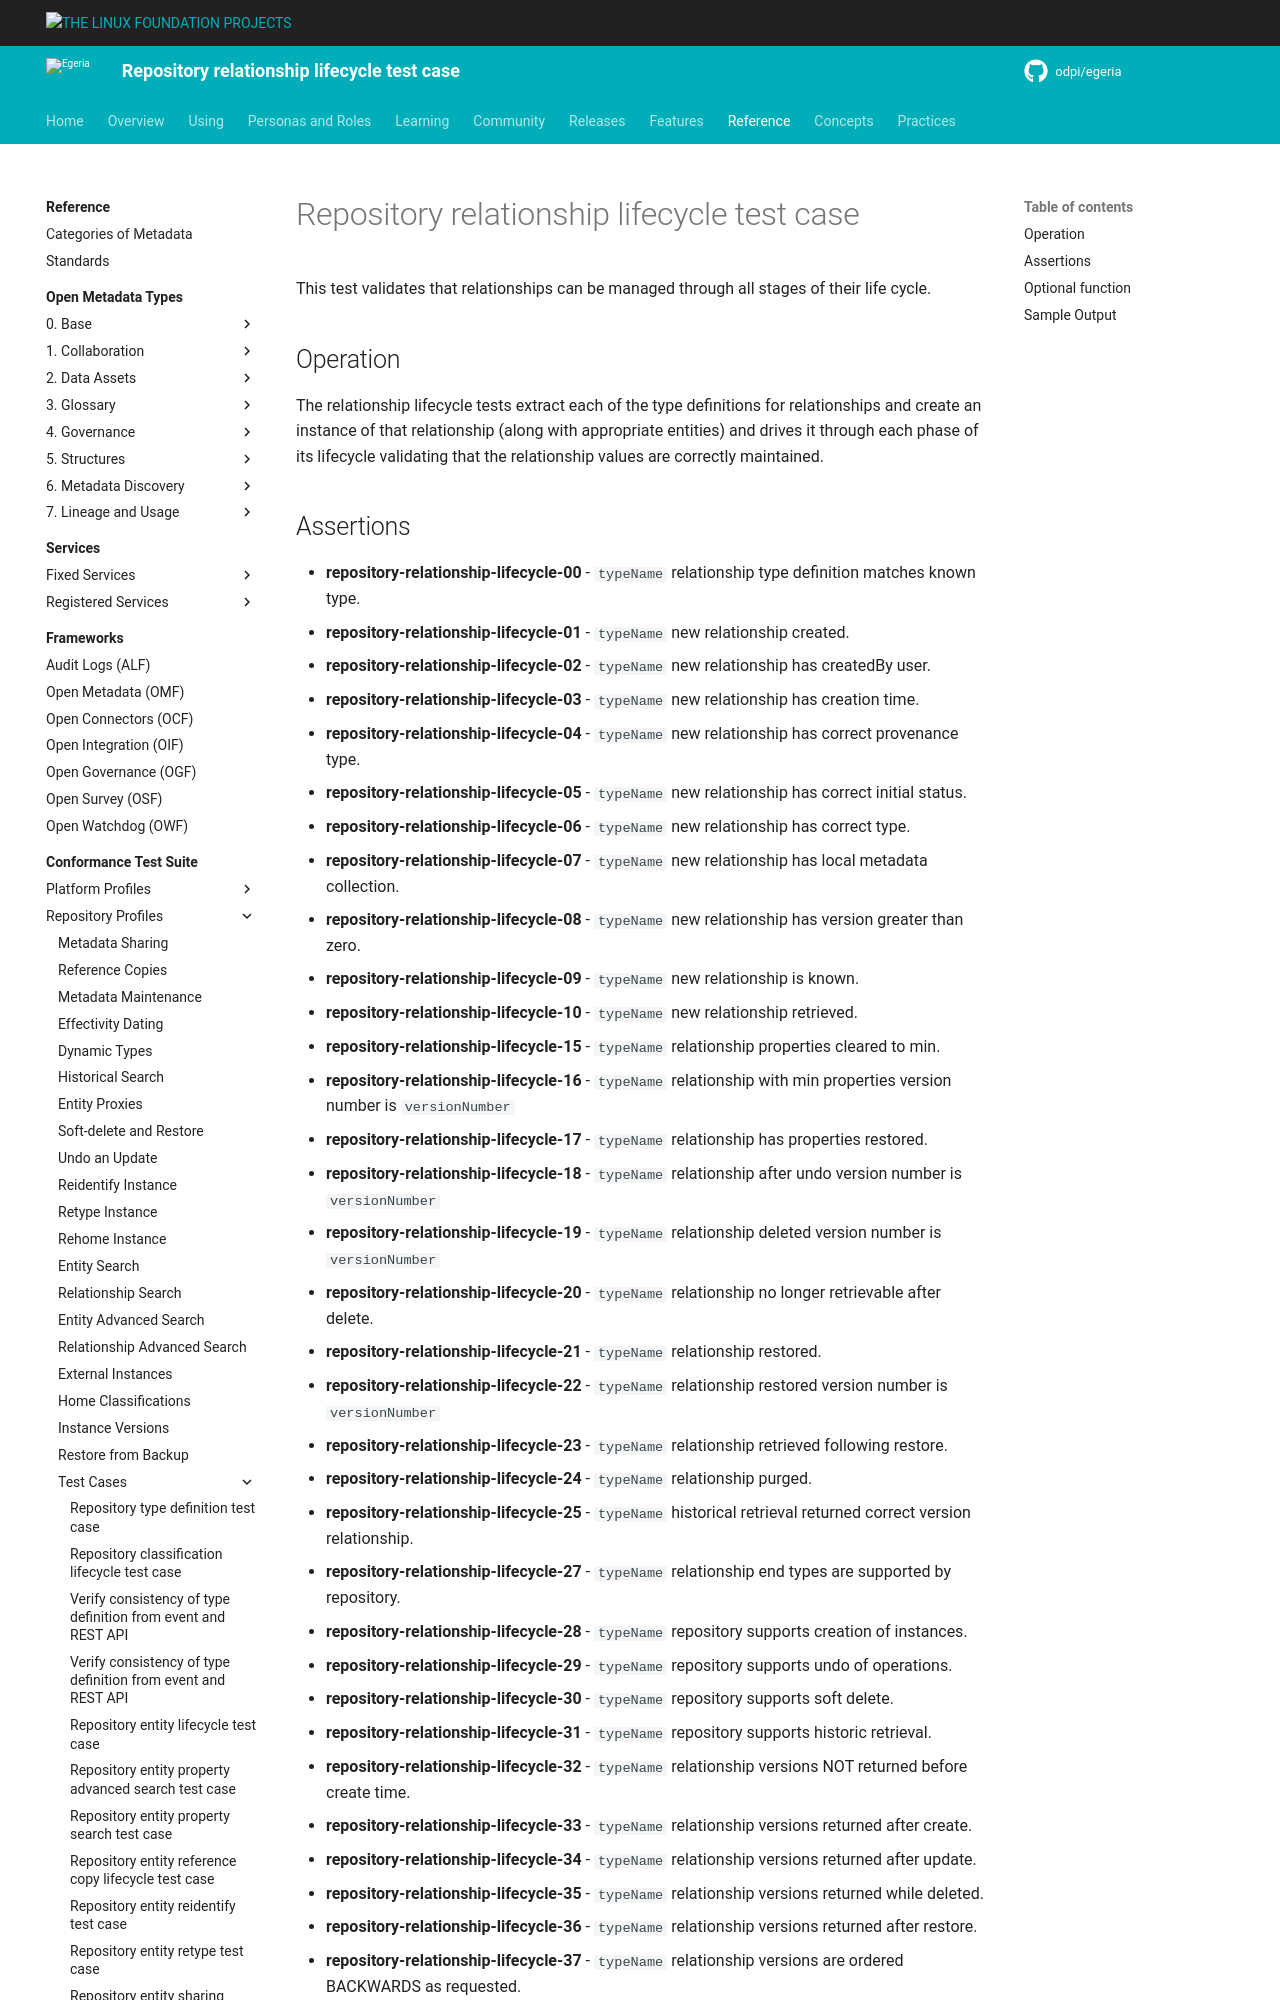

repository: odpi/egeria-docs · page: guides/cts/repository-workbench/test-cases/repository-relationship-lifecycle-test-case/index.html · generator: mkdocs

<!-- SPDX-License-Identifier: CC-BY-4.0 -->
<!-- Copyright Contributors to the ODPi Egeria project. -->

# Repository relationship lifecycle test case

This test validates that relationships can be managed through all stages of their life cycle.

## Operation

The relationship lifecycle tests extract each of the type definitions for relationships and create an instance of that
relationship (along with appropriate entities) and
drives it through each phase of its lifecycle validating that the relationship values are correctly maintained.

## Assertions

* **repository-relationship-lifecycle-00** - `typeName` relationship type definition matches known type.
* **repository-relationship-lifecycle-01** - `typeName` new relationship created.
* **repository-relationship-lifecycle-02** - `typeName` new relationship has createdBy user.
* **repository-relationship-lifecycle-03** - `typeName` new relationship has creation time.
* **repository-relationship-lifecycle-04** - `typeName` new relationship has correct provenance type.
* **repository-relationship-lifecycle-05** - `typeName` new relationship has correct initial status.
* **repository-relationship-lifecycle-06** - `typeName` new relationship has correct type.
* **repository-relationship-lifecycle-07** - `typeName` new relationship has local metadata collection.
* **repository-relationship-lifecycle-08** - `typeName` new relationship has version greater than zero.
* **repository-relationship-lifecycle-09** - `typeName` new relationship is known.
* **repository-relationship-lifecycle-10** - `typeName` new relationship retrieved.
* **repository-relationship-lifecycle-15** - `typeName` relationship properties cleared to min.
* **repository-relationship-lifecycle-16** - `typeName` relationship with min properties version number is `versionNumber`
* **repository-relationship-lifecycle-17** - `typeName` relationship has properties restored.
* **repository-relationship-lifecycle-18** - `typeName` relationship after undo version number is `versionNumber`
* **repository-relationship-lifecycle-19** - `typeName` relationship deleted version number is `versionNumber`
* **repository-relationship-lifecycle-20** - `typeName` relationship no longer retrievable after delete.
* **repository-relationship-lifecycle-21** - `typeName` relationship restored.
* **repository-relationship-lifecycle-22** - `typeName` relationship restored version number is `versionNumber`
* **repository-relationship-lifecycle-23** - `typeName` relationship retrieved following restore.
* **repository-relationship-lifecycle-24** - `typeName` relationship purged.
* **repository-relationship-lifecycle-25** - `typeName` historical retrieval returned correct version relationship.
* **repository-relationship-lifecycle-27** - `typeName` relationship end types are supported by repository.
* **repository-relationship-lifecycle-28** - `typeName` repository supports creation of instances.
* **repository-relationship-lifecycle-29** - `typeName` repository supports undo of operations.
* **repository-relationship-lifecycle-30** - `typeName` repository supports soft delete.
* **repository-relationship-lifecycle-31** - `typeName` repository supports historic retrieval.
* **repository-relationship-lifecycle-32** - `typeName` relationship versions NOT returned before create time.
* **repository-relationship-lifecycle-33** - `typeName` relationship versions returned after create.
* **repository-relationship-lifecycle-34** - `typeName` relationship versions returned after update.
* **repository-relationship-lifecycle-35** - `typeName` relationship versions returned while deleted.
* **repository-relationship-lifecycle-36** - `typeName` relationship versions returned after restore.
* **repository-relationship-lifecycle-37** - `typeName` relationship versions are ordered BACKWARDS as requested.
* **repository-relationship-lifecycle-38** - `typeName` relationship versions NOT returned after purge.
* **repository-relationship-lifecycle-39** - `typeName` relationship is not known after purge.
* **repository-relationship-lifecycle-41** - `typeName` relationship versions are ordered FORWARDS as requested.
* **repository-relationship-lifecycle-42** - `typeName` relationship is known when deleted.
* **repository-relationship-lifecycle-43** - `typeName` second undo of relationship reinstates the update that the first undo reversed.
* **repository-relationship-lifecycle-44** - `typeName` relationship after second undo version number is `versionNumber`
* **repository-relationship-lifecycle-101** - `typeName` new entity created.

The numbers are not contiguous: an assertion that is retired is not replaced, so that an assertion's identifier always means the same thing.

**repository-relationship-lifecycle-101** is only issued if the repository is not able to create the entities for the ends of the relationship.
